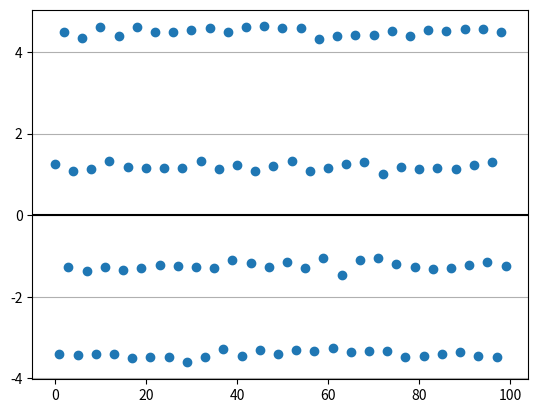

The matplotlib source for this figure:
import matplotlib.pyplot as plt
import numpy as np

pi = np.pi

# PARAMETERS
TIME_VECTOR_SIZE = 60
AMPL_VECTOR = (1.2, -3.4, 4.5, -1.2)
ampls = []
errors = []
NOISE_DEVIATION = 0.5
TRANSMISION_NR = 100
for i in range(TRANSMISION_NR):
    amp = AMPL_VECTOR[i % 4]
    # CALCULATION
    t = np.linspace(0, 2 * pi, TIME_VECTOR_SIZE, endpoint=False)
    # modulation
    Carrier = np.sin(t)
    Tx = amp * Carrier
    noise = np.random.normal(0, NOISE_DEVIATION, TIME_VECTOR_SIZE)
    Tx = Tx + noise

    # channel
    Rx = Tx

    # demodulation
    # decode amplitude and append it to list
    # use as many code rows as you need
    Ref = np.sin(t)
    dot = np.dot(Ref, Rx)
    ampl = float(2 / TIME_VECTOR_SIZE * dot)
    ampls.append(ampl)

# PRESENTATION
ampls = np.array(ampls)
plt.plot(ampls, ".", markersize=12)
plt.axhline(y=0, color="black")
plt.grid(axis="y")
plt.show()
